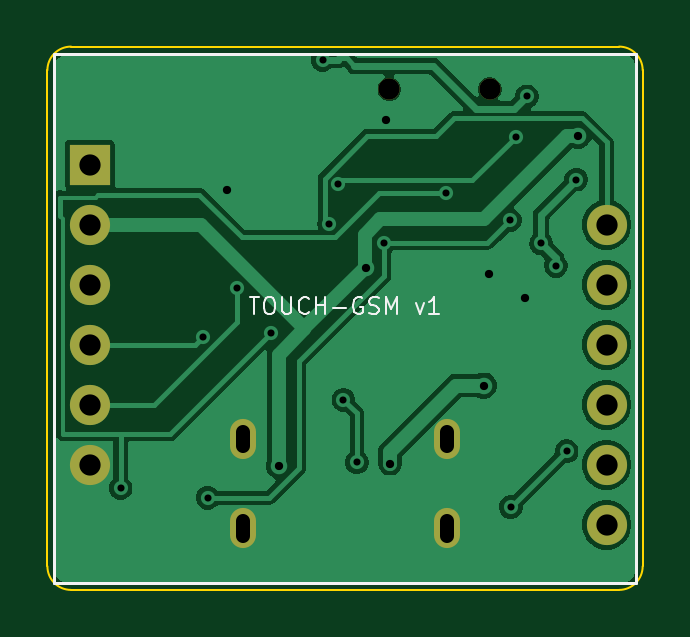
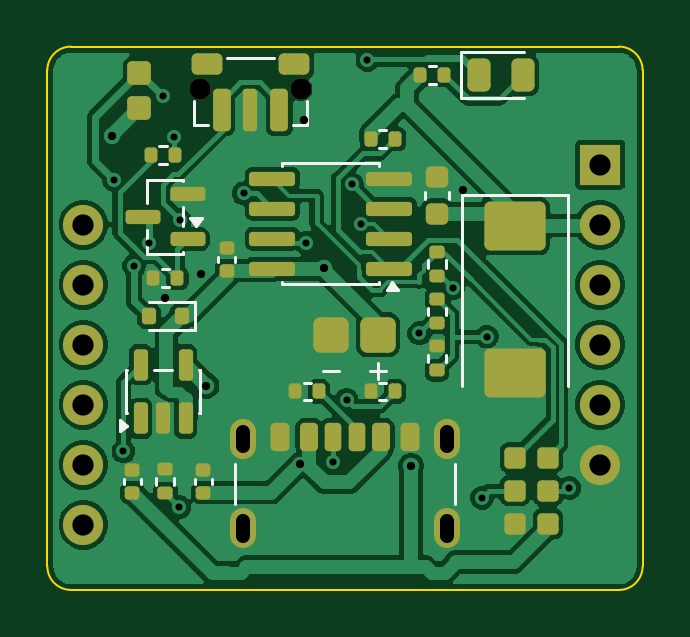
Circuit board: 11 layer files. Board 25.2 x 23.0 mm.
- bottom_copper: keychain-carrier-B_Cu.gbl (91172 bytes)
- bottom_mask: keychain-carrier-B_Mask.gbs (6512 bytes)
- paste: keychain-carrier-B_Paste.gbp (6045 bytes)
- bottom_silk: keychain-carrier-B_Silkscreen.gbo (10973 bytes)
- outline: keychain-carrier-Edge_Cuts.gm1 (1009 bytes)
- top_copper: keychain-carrier-F_Cu.gtl (41442 bytes)
- top_mask: keychain-carrier-F_Mask.gts (1100 bytes)
- paste: keychain-carrier-F_Paste.gtp (461 bytes)
- top_silk: keychain-carrier-F_Silkscreen.gto (6089 bytes)
- drill: keychain-carrier-NPTH.drl (360 bytes)
- drill: keychain-carrier-PTH.drl (1326 bytes)

=== bottom_copper: keychain-carrier-B_Cu.gbl (91172 bytes, source omitted) ===
=== bottom_mask: keychain-carrier-B_Mask.gbs (6512 bytes, source omitted) ===
=== paste: keychain-carrier-B_Paste.gbp ===
%TF.GenerationSoftware,KiCad,Pcbnew,10.0.7*%
%TF.CreationDate,2026-11-25T08:15:50+01:00*%
%TF.ProjectId,keychain-carrier,6b657963-6861-4696-9e2d-636172726965,rev?*%
%TF.SameCoordinates,Original*%
%TF.FileFunction,Paste,Bot*%
%TF.FilePolarity,Positive*%
%FSLAX46Y46*%
G04 Gerber Fmt 4.6, Leading zero omitted, Abs format (unit mm)*
G04 Created by KiCad (PCBNEW 10.0.7) date 2026-11-25 08:15:50*
%MOMM*%
%LPD*%
G01*
G04 APERTURE LIST*
G04 Aperture macros list*
%AMRoundRect*
0 Rectangle with rounded corners*
0 $1 Rounding radius*
0 $2 $3 $4 $5 $6 $7 $8 $9 X,Y pos of 4 corners*
0 Add a 4 corners polygon primitive as box body*
4,1,4,$2,$3,$4,$5,$6,$7,$8,$9,$2,$3,0*
0 Add four circle primitives for the rounded corners*
1,1,$1+$1,$2,$3*
1,1,$1+$1,$4,$5*
1,1,$1+$1,$6,$7*
1,1,$1+$1,$8,$9*
0 Add four rect primitives between the rounded corners*
20,1,$1+$1,$2,$3,$4,$5,0*
20,1,$1+$1,$4,$5,$6,$7,0*
20,1,$1+$1,$6,$7,$8,$9,0*
20,1,$1+$1,$8,$9,$2,$3,0*%
G04 Aperture macros list end*
%ADD10RoundRect,0.180000X0.270000X0.270000X-0.270000X0.270000X-0.270000X-0.270000X0.270000X-0.270000X0*%
%ADD11RoundRect,0.140000X0.170000X-0.140000X0.170000X0.140000X-0.170000X0.140000X-0.170000X-0.140000X0*%
%ADD12RoundRect,0.150000X0.150000X-0.512500X0.150000X0.512500X-0.150000X0.512500X-0.150000X-0.512500X0*%
%ADD13RoundRect,0.300000X0.450000X0.450000X-0.450000X0.450000X-0.450000X-0.450000X0.450000X-0.450000X0*%
%ADD14RoundRect,0.200000X0.300000X0.300000X-0.300000X0.300000X-0.300000X-0.300000X0.300000X-0.300000X0*%
%ADD15RoundRect,0.135000X-0.135000X-0.185000X0.135000X-0.185000X0.135000X0.185000X-0.135000X0.185000X0*%
%ADD16RoundRect,0.187500X-0.187500X-0.712500X0.187500X-0.712500X0.187500X0.712500X-0.187500X0.712500X0*%
%ADD17RoundRect,0.150000X-0.150000X-0.750000X0.150000X-0.750000X0.150000X0.750000X-0.150000X0.750000X0*%
%ADD18RoundRect,0.225000X-0.425000X-0.225000X0.425000X-0.225000X0.425000X0.225000X-0.425000X0.225000X0*%
%ADD19RoundRect,0.150000X-0.587500X-0.150000X0.587500X-0.150000X0.587500X0.150000X-0.587500X0.150000X0*%
%ADD20RoundRect,0.225000X0.250000X-0.225000X0.250000X0.225000X-0.250000X0.225000X-0.250000X-0.225000X0*%
%ADD21RoundRect,0.135000X0.185000X-0.135000X0.185000X0.135000X-0.185000X0.135000X-0.185000X-0.135000X0*%
%ADD22RoundRect,0.250000X-1.045000X0.785000X-1.045000X-0.785000X1.045000X-0.785000X1.045000X0.785000X0*%
%ADD23RoundRect,0.175000X0.175000X0.425000X-0.175000X0.425000X-0.175000X-0.425000X0.175000X-0.425000X0*%
%ADD24RoundRect,0.190000X-0.190000X-0.410000X0.190000X-0.410000X0.190000X0.410000X-0.190000X0.410000X0*%
%ADD25RoundRect,0.200000X-0.200000X-0.400000X0.200000X-0.400000X0.200000X0.400000X-0.200000X0.400000X0*%
%ADD26RoundRect,0.175000X-0.175000X-0.425000X0.175000X-0.425000X0.175000X0.425000X-0.175000X0.425000X0*%
%ADD27RoundRect,0.190000X0.190000X0.410000X-0.190000X0.410000X-0.190000X-0.410000X0.190000X-0.410000X0*%
%ADD28RoundRect,0.200000X0.200000X0.400000X-0.200000X0.400000X-0.200000X-0.400000X0.200000X-0.400000X0*%
%ADD29O,1.100000X1.700000*%
%ADD30RoundRect,0.243750X0.243750X0.456250X-0.243750X0.456250X-0.243750X-0.456250X0.243750X-0.456250X0*%
%ADD31RoundRect,0.150000X-0.825000X-0.150000X0.825000X-0.150000X0.825000X0.150000X-0.825000X0.150000X0*%
%ADD32RoundRect,0.150000X0.150000X0.200000X-0.150000X0.200000X-0.150000X-0.200000X0.150000X-0.200000X0*%
G04 APERTURE END LIST*
D10*
%TO.C,TP2*%
X105400000Y-117400000D03*
%TD*%
D11*
%TO.C,C3*%
X118600000Y-118880000D03*
X118600000Y-117920000D03*
%TD*%
D12*
%TO.C,U2*%
X121250000Y-115737500D03*
X120300000Y-115737500D03*
X119350000Y-115737500D03*
X119350000Y-113462500D03*
X121250000Y-113462500D03*
%TD*%
D13*
%TO.C,BT2*%
X113200000Y-112200000D03*
%TD*%
D11*
%TO.C,C4*%
X121600000Y-118880000D03*
X121600000Y-117920000D03*
%TD*%
D14*
%TO.C,MT1*%
X121300000Y-102600000D03*
%TD*%
D15*
%TO.C,R5*%
X119690000Y-109800000D03*
X120710000Y-109800000D03*
%TD*%
D16*
%TO.C,SW1*%
X115375000Y-102700000D03*
X117825000Y-102700000D03*
D17*
X116600000Y-102700000D03*
D18*
X114750000Y-100750000D03*
X118450000Y-100750000D03*
%TD*%
D10*
%TO.C,TP5*%
X104000000Y-120200000D03*
%TD*%
D19*
%TO.C,Q1*%
X119262500Y-108150000D03*
X119262500Y-106250000D03*
X121137500Y-107200000D03*
%TD*%
D20*
%TO.C,C5*%
X108700000Y-107075000D03*
X108700000Y-105525000D03*
%TD*%
D21*
%TO.C,R10*%
X120200000Y-118910000D03*
X120200000Y-117890000D03*
%TD*%
D15*
%TO.C,R7*%
X108390000Y-101200000D03*
X109410000Y-101200000D03*
%TD*%
D22*
%TO.C,C2*%
X105400000Y-107580000D03*
X105400000Y-113820000D03*
%TD*%
D15*
%TO.C,R8*%
X110490000Y-114600000D03*
X111510000Y-114600000D03*
%TD*%
D23*
%TO.C,J1*%
X113100000Y-116520000D03*
D24*
X111080000Y-116520000D03*
D25*
X109850000Y-116520000D03*
D26*
X112100000Y-116520000D03*
D27*
X114120000Y-116520000D03*
D28*
X115350000Y-116520000D03*
D29*
X116920000Y-120400000D03*
X116920000Y-116600000D03*
X108280000Y-120400000D03*
X108280000Y-116600000D03*
%TD*%
D10*
%TO.C,TP6*%
X105400000Y-120200000D03*
%TD*%
D21*
%TO.C,R2*%
X108700000Y-111710000D03*
X108700000Y-110690000D03*
%TD*%
D14*
%TO.C,MT2*%
X121300000Y-101100000D03*
%TD*%
D21*
%TO.C,R1*%
X108700000Y-109710000D03*
X108700000Y-108690000D03*
%TD*%
%TO.C,R3*%
X108700000Y-113710000D03*
X108700000Y-112690000D03*
%TD*%
D13*
%TO.C,BT1*%
X111200000Y-112200000D03*
%TD*%
D15*
%TO.C,R4*%
X119790000Y-104600000D03*
X120810000Y-104600000D03*
%TD*%
D30*
%TO.C,D2*%
X106937500Y-101200000D03*
X105062500Y-101200000D03*
%TD*%
D11*
%TO.C,C1*%
X117600000Y-109480000D03*
X117600000Y-108520000D03*
%TD*%
D10*
%TO.C,TP4*%
X105400000Y-118800000D03*
%TD*%
D15*
%TO.C,R6*%
X110490000Y-103900000D03*
X111510000Y-103900000D03*
%TD*%
D31*
%TO.C,U1*%
X110725000Y-109405000D03*
X110725000Y-108135000D03*
X110725000Y-106865000D03*
X110725000Y-105595000D03*
X115675000Y-105595000D03*
X115675000Y-106865000D03*
X115675000Y-108135000D03*
X115675000Y-109405000D03*
%TD*%
D10*
%TO.C,TP3*%
X104000000Y-118800000D03*
%TD*%
D32*
%TO.C,D1*%
X119500000Y-111400000D03*
X120900000Y-111400000D03*
%TD*%
D15*
%TO.C,R9*%
X113690000Y-114600000D03*
X114710000Y-114600000D03*
%TD*%
D10*
%TO.C,TP1*%
X104000000Y-117400000D03*
%TD*%
M02*

=== bottom_silk: keychain-carrier-B_Silkscreen.gbo (10973 bytes, source omitted) ===
=== outline: keychain-carrier-Edge_Cuts.gm1 ===
%TF.GenerationSoftware,KiCad,Pcbnew,10.0.7*%
%TF.CreationDate,2026-11-25T08:15:50+01:00*%
%TF.ProjectId,keychain-carrier,6b657963-6861-4696-9e2d-636172726965,rev?*%
%TF.SameCoordinates,Original*%
%TF.FileFunction,Profile,NP*%
%FSLAX46Y46*%
G04 Gerber Fmt 4.6, Leading zero omitted, Abs format (unit mm)*
G04 Created by KiCad (PCBNEW 10.0.7) date 2026-11-25 08:15:50*
%MOMM*%
%LPD*%
G01*
G04 APERTURE LIST*
%TA.AperFunction,Profile*%
%ADD10C,0.100000*%
%TD*%
G04 APERTURE END LIST*
D10*
X100000000Y-101000000D02*
G75*
G02*
X101000000Y-100000000I1000000J0D01*
G01*
X100000000Y-122000000D02*
X100000000Y-101000000D01*
X101000000Y-100000000D02*
X124200000Y-100000000D01*
X101000000Y-123000000D02*
G75*
G02*
X100000000Y-122000000I0J1000000D01*
G01*
X124200000Y-100000000D02*
G75*
G02*
X125200000Y-101000000I0J-1000000D01*
G01*
X124200000Y-123000000D02*
X101000000Y-123000000D01*
X125200000Y-101000000D02*
X125200000Y-122000000D01*
X125200000Y-122000000D02*
G75*
G02*
X124200000Y-123000000I-1000000J0D01*
G01*
M02*

=== top_copper: keychain-carrier-F_Cu.gtl (41442 bytes, source omitted) ===
=== top_mask: keychain-carrier-F_Mask.gts ===
%TF.GenerationSoftware,KiCad,Pcbnew,10.0.7*%
%TF.CreationDate,2026-11-25T08:15:50+01:00*%
%TF.ProjectId,keychain-carrier,6b657963-6861-4696-9e2d-636172726965,rev?*%
%TF.SameCoordinates,Original*%
%TF.FileFunction,Soldermask,Top*%
%TF.FilePolarity,Negative*%
%FSLAX46Y46*%
G04 Gerber Fmt 4.6, Leading zero omitted, Abs format (unit mm)*
G04 Created by KiCad (PCBNEW 10.0.7) date 2026-11-25 08:15:50*
%MOMM*%
%LPD*%
G01*
G04 APERTURE LIST*
%ADD10R,1.700000X1.700000*%
%ADD11C,1.700000*%
%ADD12C,0.900000*%
%ADD13O,1.100000X1.700000*%
G04 APERTURE END LIST*
D10*
%TO.C,M1*%
X101800000Y-105000000D03*
D11*
X101800000Y-107540000D03*
X101800000Y-110080000D03*
X101800000Y-112620000D03*
X101800000Y-115160000D03*
X101800000Y-117700000D03*
X123670000Y-120240000D03*
X123670000Y-117700000D03*
X123670000Y-115160000D03*
X123670000Y-112620000D03*
X123670000Y-110080000D03*
X123670000Y-107540000D03*
%TD*%
D12*
%TO.C,SW1*%
X114475000Y-101800000D03*
X118725000Y-101800000D03*
%TD*%
D13*
%TO.C,J1*%
X116920000Y-120400000D03*
X116920000Y-116600000D03*
X108280000Y-120400000D03*
X108280000Y-116600000D03*
%TD*%
M02*

=== paste: keychain-carrier-F_Paste.gtp ===
%TF.GenerationSoftware,KiCad,Pcbnew,10.0.7*%
%TF.CreationDate,2026-11-25T08:15:50+01:00*%
%TF.ProjectId,keychain-carrier,6b657963-6861-4696-9e2d-636172726965,rev?*%
%TF.SameCoordinates,Original*%
%TF.FileFunction,Paste,Top*%
%TF.FilePolarity,Positive*%
%FSLAX46Y46*%
G04 Gerber Fmt 4.6, Leading zero omitted, Abs format (unit mm)*
G04 Created by KiCad (PCBNEW 10.0.7) date 2026-11-25 08:15:50*
%MOMM*%
%LPD*%
G01*
G04 APERTURE LIST*
G04 APERTURE END LIST*
M02*

=== top_silk: keychain-carrier-F_Silkscreen.gto ===
%TF.GenerationSoftware,KiCad,Pcbnew,10.0.7*%
%TF.CreationDate,2026-11-25T08:15:50+01:00*%
%TF.ProjectId,keychain-carrier,6b657963-6861-4696-9e2d-636172726965,rev?*%
%TF.SameCoordinates,Original*%
%TF.FileFunction,Legend,Top*%
%TF.FilePolarity,Positive*%
%FSLAX46Y46*%
G04 Gerber Fmt 4.6, Leading zero omitted, Abs format (unit mm)*
G04 Created by KiCad (PCBNEW 10.0.7) date 2026-11-25 08:15:50*
%MOMM*%
%LPD*%
G01*
G04 APERTURE LIST*
%ADD10C,0.105000*%
%ADD11C,0.120000*%
%ADD12R,1.700000X1.700000*%
%ADD13C,1.700000*%
%ADD14C,0.900000*%
%ADD15O,1.100000X1.700000*%
G04 APERTURE END LIST*
D10*
X108566667Y-110618373D02*
X108966667Y-110618373D01*
X108766667Y-111318373D02*
X108766667Y-110618373D01*
X109333334Y-110618373D02*
X109466667Y-110618373D01*
X109466667Y-110618373D02*
X109533334Y-110651706D01*
X109533334Y-110651706D02*
X109600000Y-110718373D01*
X109600000Y-110718373D02*
X109633334Y-110851706D01*
X109633334Y-110851706D02*
X109633334Y-111085040D01*
X109633334Y-111085040D02*
X109600000Y-111218373D01*
X109600000Y-111218373D02*
X109533334Y-111285040D01*
X109533334Y-111285040D02*
X109466667Y-111318373D01*
X109466667Y-111318373D02*
X109333334Y-111318373D01*
X109333334Y-111318373D02*
X109266667Y-111285040D01*
X109266667Y-111285040D02*
X109200000Y-111218373D01*
X109200000Y-111218373D02*
X109166667Y-111085040D01*
X109166667Y-111085040D02*
X109166667Y-110851706D01*
X109166667Y-110851706D02*
X109200000Y-110718373D01*
X109200000Y-110718373D02*
X109266667Y-110651706D01*
X109266667Y-110651706D02*
X109333334Y-110618373D01*
X109933333Y-110618373D02*
X109933333Y-111185040D01*
X109933333Y-111185040D02*
X109966667Y-111251706D01*
X109966667Y-111251706D02*
X110000000Y-111285040D01*
X110000000Y-111285040D02*
X110066667Y-111318373D01*
X110066667Y-111318373D02*
X110200000Y-111318373D01*
X110200000Y-111318373D02*
X110266667Y-111285040D01*
X110266667Y-111285040D02*
X110300000Y-111251706D01*
X110300000Y-111251706D02*
X110333333Y-111185040D01*
X110333333Y-111185040D02*
X110333333Y-110618373D01*
X111066666Y-111251706D02*
X111033333Y-111285040D01*
X111033333Y-111285040D02*
X110933333Y-111318373D01*
X110933333Y-111318373D02*
X110866666Y-111318373D01*
X110866666Y-111318373D02*
X110766666Y-111285040D01*
X110766666Y-111285040D02*
X110700000Y-111218373D01*
X110700000Y-111218373D02*
X110666666Y-111151706D01*
X110666666Y-111151706D02*
X110633333Y-111018373D01*
X110633333Y-111018373D02*
X110633333Y-110918373D01*
X110633333Y-110918373D02*
X110666666Y-110785040D01*
X110666666Y-110785040D02*
X110700000Y-110718373D01*
X110700000Y-110718373D02*
X110766666Y-110651706D01*
X110766666Y-110651706D02*
X110866666Y-110618373D01*
X110866666Y-110618373D02*
X110933333Y-110618373D01*
X110933333Y-110618373D02*
X111033333Y-110651706D01*
X111033333Y-110651706D02*
X111066666Y-110685040D01*
X111366666Y-111318373D02*
X111366666Y-110618373D01*
X111366666Y-110951706D02*
X111766666Y-110951706D01*
X111766666Y-111318373D02*
X111766666Y-110618373D01*
X112099999Y-111051706D02*
X112633333Y-111051706D01*
X113333333Y-110651706D02*
X113266666Y-110618373D01*
X113266666Y-110618373D02*
X113166666Y-110618373D01*
X113166666Y-110618373D02*
X113066666Y-110651706D01*
X113066666Y-110651706D02*
X113000000Y-110718373D01*
X113000000Y-110718373D02*
X112966666Y-110785040D01*
X112966666Y-110785040D02*
X112933333Y-110918373D01*
X112933333Y-110918373D02*
X112933333Y-111018373D01*
X112933333Y-111018373D02*
X112966666Y-111151706D01*
X112966666Y-111151706D02*
X113000000Y-111218373D01*
X113000000Y-111218373D02*
X113066666Y-111285040D01*
X113066666Y-111285040D02*
X113166666Y-111318373D01*
X113166666Y-111318373D02*
X113233333Y-111318373D01*
X113233333Y-111318373D02*
X113333333Y-111285040D01*
X113333333Y-111285040D02*
X113366666Y-111251706D01*
X113366666Y-111251706D02*
X113366666Y-111018373D01*
X113366666Y-111018373D02*
X113233333Y-111018373D01*
X113633333Y-111285040D02*
X113733333Y-111318373D01*
X113733333Y-111318373D02*
X113900000Y-111318373D01*
X113900000Y-111318373D02*
X113966666Y-111285040D01*
X113966666Y-111285040D02*
X114000000Y-111251706D01*
X114000000Y-111251706D02*
X114033333Y-111185040D01*
X114033333Y-111185040D02*
X114033333Y-111118373D01*
X114033333Y-111118373D02*
X114000000Y-111051706D01*
X114000000Y-111051706D02*
X113966666Y-111018373D01*
X113966666Y-111018373D02*
X113900000Y-110985040D01*
X113900000Y-110985040D02*
X113766666Y-110951706D01*
X113766666Y-110951706D02*
X113700000Y-110918373D01*
X113700000Y-110918373D02*
X113666666Y-110885040D01*
X113666666Y-110885040D02*
X113633333Y-110818373D01*
X113633333Y-110818373D02*
X113633333Y-110751706D01*
X113633333Y-110751706D02*
X113666666Y-110685040D01*
X113666666Y-110685040D02*
X113700000Y-110651706D01*
X113700000Y-110651706D02*
X113766666Y-110618373D01*
X113766666Y-110618373D02*
X113933333Y-110618373D01*
X113933333Y-110618373D02*
X114033333Y-110651706D01*
X114333333Y-111318373D02*
X114333333Y-110618373D01*
X114333333Y-110618373D02*
X114566667Y-111118373D01*
X114566667Y-111118373D02*
X114800000Y-110618373D01*
X114800000Y-110618373D02*
X114800000Y-111318373D01*
X115600000Y-110851706D02*
X115766666Y-111318373D01*
X115766666Y-111318373D02*
X115933333Y-110851706D01*
X116566666Y-111318373D02*
X116166666Y-111318373D01*
X116366666Y-111318373D02*
X116366666Y-110618373D01*
X116366666Y-110618373D02*
X116299999Y-110718373D01*
X116299999Y-110718373D02*
X116233333Y-110785040D01*
X116233333Y-110785040D02*
X116166666Y-110818373D01*
%TO.C,M1*%
D11*
X100300000Y-100300000D02*
X124900000Y-100300000D01*
X124900000Y-122700000D01*
X100300000Y-122700000D01*
X100300000Y-100300000D01*
%TD*%
%LPC*%
D12*
%TO.C,M1*%
X101800000Y-105000000D03*
D13*
X101800000Y-107540000D03*
X101800000Y-110080000D03*
X101800000Y-112620000D03*
X101800000Y-115160000D03*
X101800000Y-117700000D03*
X123670000Y-120240000D03*
X123670000Y-117700000D03*
X123670000Y-115160000D03*
X123670000Y-112620000D03*
X123670000Y-110080000D03*
X123670000Y-107540000D03*
%TD*%
D14*
%TO.C,SW1*%
X114475000Y-101800000D03*
X118725000Y-101800000D03*
%TD*%
D15*
%TO.C,J1*%
X116920000Y-120400000D03*
X116920000Y-116600000D03*
X108280000Y-120400000D03*
X108280000Y-116600000D03*
%TD*%
%LPD*%
M02*

=== drill: keychain-carrier-NPTH.drl ===
M48
; DRILL file KiCad 10.0.7 date 2026-11-25T08:15:50
; FORMAT={-:-/ absolute / metric / decimal}
; #@! TF.CreationDate,2026-11-25T08:15:50+01:00
; #@! TF.GenerationSoftware,Kicad,Pcbnew,10.0.7
; #@! TF.FileFunction,NonPlated,1,2,NPTH
FMAT,2
METRIC
; #@! TA.AperFunction,NonPlated,NPTH,ComponentDrill
T1C0.900
%
G90
G05
T1
X114.475Y-101.8
X118.725Y-101.8
M30

=== drill: keychain-carrier-PTH.drl ===
M48
; DRILL file KiCad 10.0.7 date 2026-11-25T08:15:50
; FORMAT={-:-/ absolute / metric / decimal}
; #@! TF.CreationDate,2026-11-25T08:15:50+01:00
; #@! TF.GenerationSoftware,Kicad,Pcbnew,10.0.7
; #@! TF.FileFunction,Plated,1,2,PTH
FMAT,2
METRIC
; #@! TA.AperFunction,Plated,PTH,ViaDrill
T1C0.300
; #@! TA.AperFunction,Plated,PTH,ViaDrill
T2C0.350
; #@! TA.AperFunction,Plated,PTH,ComponentDrill
T3C0.600
; #@! TA.AperFunction,Plated,PTH,ComponentDrill
T4C0.900
%
G90
G05
T1
X103.097Y-118.686
X106.591Y-112.279
X106.79Y-119.097
X108.017Y-110.221
X109.454Y-112.136
X111.65Y-100.566
X111.92Y-107.496
X112.298Y-105.832
X112.534Y-114.954
X113.1Y-117.597
X114.247Y-108.296
X116.89Y-106.217
X119.583Y-107.34
X119.614Y-119.496
X119.817Y-103.815
X120.293Y-102.107
X120.899Y-108.335
X121.528Y-109.279
X121.978Y-117.132
X122.385Y-105.632
T2
X107.59Y-106.053
X109.799Y-117.75
X113.485Y-109.368
X114.337Y-103.105
X114.502Y-117.654
X118.466Y-114.347
X118.71Y-109.629
X120.23Y-110.626
X122.459Y-103.778
T4
X101.8Y-105.0
X101.8Y-107.54
X101.8Y-110.08
X101.8Y-112.62
X101.8Y-115.16
X101.8Y-117.7
X123.67Y-107.54
X123.67Y-110.08
X123.67Y-112.62
X123.67Y-115.16
X123.67Y-117.7
X123.67Y-120.24
T3
X108.28Y-116.9G85X108.28Y-116.3
G05
X108.28Y-120.7G85X108.28Y-120.1
G05
X116.92Y-116.9G85X116.92Y-116.3
G05
X116.92Y-120.7G85X116.92Y-120.1
G05
M30
